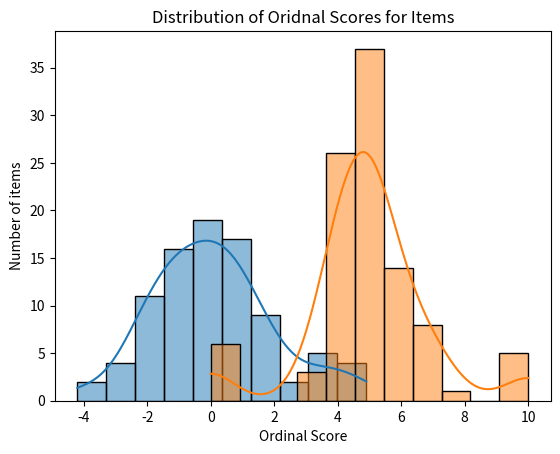

Write Python code to recreate this figure.
# Copyright (c) 2022 Infoblox, Inc.

# Imports
import random
import pandas as pd
import numpy as np

# Only needed if visualizing the score distribution
visualize_dist = True
if( visualize_dist ):
    import matplotlib.pyplot as plt
    import seaborn as sns



# Configuration parameters

# For this example, the values were chosen arbitrarily.  Ultimately, they
# are determined by the specific use case and the nature of the data associated
# with it.

# Number of items to score
number_of_items = 100

# Maximum number of values per item
max_values_per_item = 250

# Minimum number of values per item
min_values_per_item = 0

# The number of bins below and above the mean
bin_width = 5

# The threshold for high-confidence in the ordinal score
confidence_threshold = 30



# Create sample data
# Note: The data is randomly generated using a uniform distribution.  Data in
#       a specific use case may have a different distribution.

# Create data for each item
items = []
for i in range( number_of_items ):

    # Generate the total number of values per item
    total_number_of_values = random.randint( min_values_per_item,
            max_values_per_item )
    
    # Generate the number of values meeting our criteria (e.g., the number of
    # malicious domains in the TLD use case)
    values_meeting_criteria = random.randint( 0, total_number_of_values )
    
    # Save the values
    items.append( ( 'Item-{0:04d}'.format( i ),
            total_number_of_values,
            values_meeting_criteria ) )

# Create a Pandas dataframe to organize the data
items_df = pd.DataFrame( items, columns=['id',
        'total_number_of_values',
        'values_meeting_criteria'] )



# Compute the raw score
# This is simply the ratio of values meeting a specific criteria and the total
# number of values.  In the TLD reputation use case described in the whitepaper,
# these values would be the number of observed malicious domains in the TLD and
# the total number of observed domains in the TLD.
items_df[ 'raw_score' ] = items_df[ 'values_meeting_criteria' ] \
        / items_df[ 'total_number_of_values' ]

# "Normalize" the raw score using a logarithm
# This makes the distribution almost normal, which simplifies analysis and
# comparison of items.
ratio = items_df[ 'raw_score' ]
ratio = ratio.fillna(0)

# Note: This may generate a warning when dividing by zero.  The situation is
#       handled below so it isn't a problem, but warnings are disabled to avoid
#       confusion.
np.seterr(divide = 'ignore') 
items_df[ 'log_score' ] = np.log( ratio / ( 1 - ratio ) )
np.seterr(divide = 'warn') 

# Compute the mean and standard deviation
# Don't include -inf/+inf as they are edge cases that will throw off the
# calculations of the mean and standard deviation.  They are given scores of
# 0 and 10, respectively, using the binning process below.
finite_items_df = items_df[ (items_df[ 'log_score' ] != np.inf)
        & (items_df[ 'log_score' ] != -np.inf) ]
mean = finite_items_df[ 'log_score' ].mean()
std_dev = finite_items_df[ 'log_score' ].std()

# Compute the bins for the ordinal scores using the standard deviation
bin_edges = [ mean + std_dev * (n + 0.5) for n in range( -bin_width, bin_width ) ]

# Assign ordinal scores using the bins
items_df[ 'ordinal_score' ] = np.digitize( items_df[ 'log_score' ], bin_edges )

# Calculate the confidence in the scores
items_df[ 'high_confidence' ] = ( items_df[ 'total_number_of_values' ] \
        > confidence_threshold )



# Display the results fo the calculations
print( items_df )
print( str( mean ) + ' +/- ' + str( std_dev ) )
print( bin_edges )



# Visualize the score distributions
if( visualize_dist ):
    # Visualize the log score to illustrate the distribution is approximately
    # normal
    sns.histplot( finite_items_df[ 'log_score' ], kde = True )
    plt.title( "Distribution of Log Scores for Items" );
    plt.ylabel( "Number of items" );
    plt.xlabel( "Log Score" );
    plt.show()

    # Visualize the ordinal score
    sns.histplot( items_df[ 'ordinal_score' ], kde = True, bins=11 )
    plt.title( "Distribution of Oridnal Scores for Items" );
    plt.ylabel( "Number of items" );
    plt.xlabel( "Ordinal Score" );
    plt.show()
